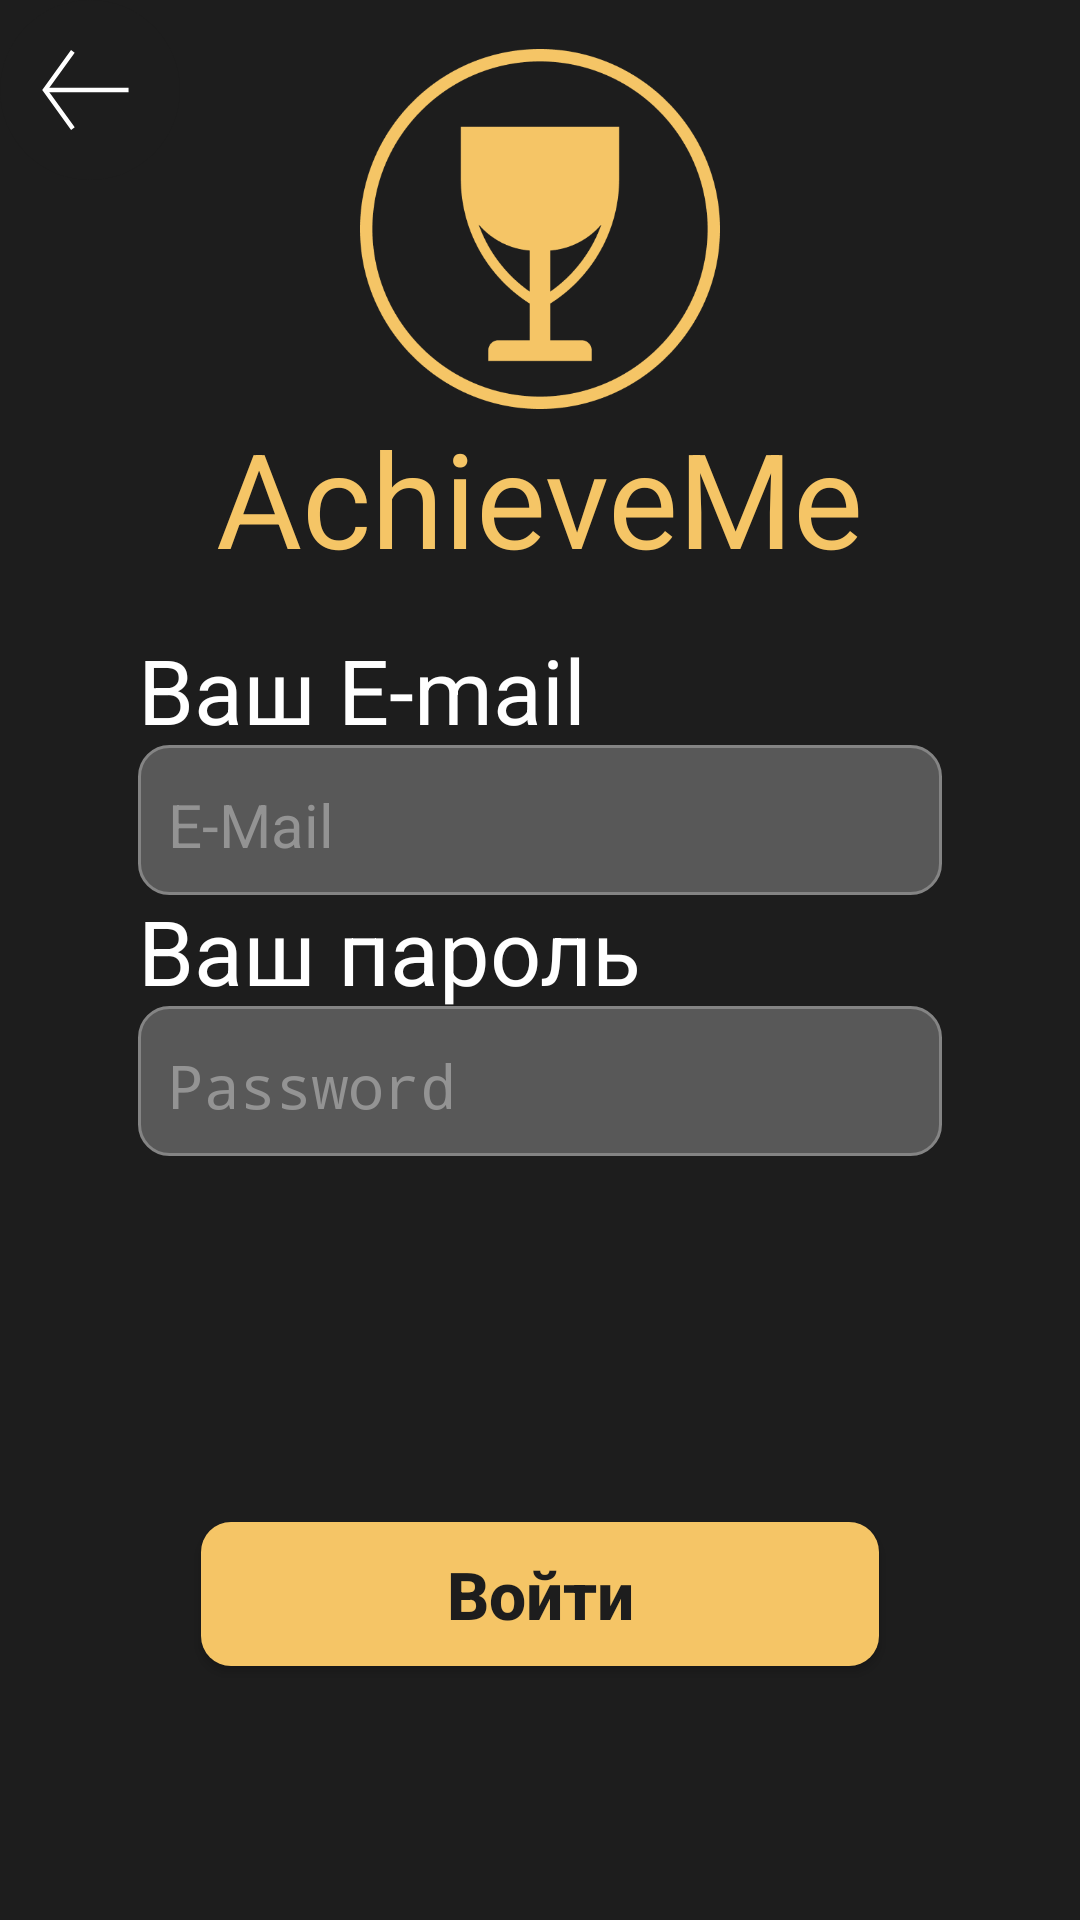

The Android layout XML behind this screen, and the referenced resources:
<!-- AndroidManifest.xml: application theme AppTheme -->
<!-- res/layout/activity_login.xml -->
<?xml version="1.0" encoding="utf-8"?>
<androidx.constraintlayout.widget.ConstraintLayout xmlns:android="http://schemas.android.com/apk/res/android"
    xmlns:app="http://schemas.android.com/apk/res-auto"
    xmlns:tools="http://schemas.android.com/tools"
    android:layout_width="match_parent"
    android:layout_height="match_parent"
    android:background="@color/Primary"
    tools:context=".LogInActivity">


        <EditText
            style="@style/editText_style"
            android:id="@+id/ActivityLogin_email_edit_text"
            app:layout_constraintTop_toTopOf="@id/ActivityLogin_guidelineTop"
            app:layout_constraintStart_toStartOf="parent"
            app:layout_constraintEnd_toEndOf="parent"
            app:layout_constraintBottom_toTopOf="@+id/ActivityLogin_password_edit_text"
            app:layout_constraintVertical_chainStyle="spread"
            android:hint="@string/email_hint"
            android:inputType="textEmailAddress" />

        <EditText
            style="@style/editText_style"
            android:id="@+id/ActivityLogin_password_edit_text"
            app:layout_constraintStart_toStartOf="parent"
            app:layout_constraintEnd_toEndOf="parent"
            app:layout_constraintTop_toBottomOf="@+id/ActivityLogin_email_edit_text"
            app:layout_constraintBottom_toBottomOf="@id/ActivityLogin_guideline"
            android:hint="@string/password_hint"
            android:inputType="textPassword" />

        <Button
            style="@style/button_style"
            android:id="@+id/ActivityLogin_login_button"
            android:layout_width="226dp"
            app:layout_constraintTop_toTopOf="@id/ActivityLogin_guideline"
            app:layout_constraintBottom_toBottomOf="parent"
            app:layout_constraintStart_toStartOf="parent"
            app:layout_constraintEnd_toEndOf="parent"
            android:textSize="22sp"
            android:text="@string/login_button_text" />

    <ImageButton
        android:id="@+id/activityLogin_backButton"
        android:layout_width="60dp"
        android:layout_height="60dp"
        android:contentDescription="TODO"
        android:onClick="backButtonClick"
        android:scaleType="centerCrop"
        android:src="@drawable/backarroybutton"
        android:visibility="visible"
        app:layout_constraintStart_toStartOf="parent"
        app:layout_constraintTop_toTopOf="parent"
        android:background="@color/Primary"/>

    <ImageView
        android:id="@+id/activityLogin_logo"
        android:layout_width="120dp"
        android:layout_height="120dp"
        app:layout_constraintTop_toTopOf="parent"
        app:layout_constraintBottom_toTopOf="@id/activityLogin_textLogo"
        app:layout_constraintStart_toStartOf="parent"
        app:layout_constraintEnd_toEndOf="parent"
        app:layout_constraintVertical_chainStyle="packed"
        android:src="@drawable/logo_kubok"
        android:contentDescription="TODO" />

    <TextView
        android:id="@+id/activityLogin_textLogo"
        style="@style/text_logo"
        android:textSize="44sp"
        android:layout_width="wrap_content"
        android:layout_height="wrap_content"
        android:text="@string/app_name"
        app:layout_constraintTop_toBottomOf="@id/activityLogin_logo"
        app:layout_constraintBottom_toTopOf="@id/ActivityLogin_guidelineTop"
        app:layout_constraintStart_toStartOf="parent"
        app:layout_constraintEnd_toEndOf="parent"/>

    <TextView
        style="@style/supportText"
        android:id="@+id/activityLogin_EmailSupportText"
        android:layout_width="wrap_content"
        android:layout_height="wrap_content"
        android:text="Ваш Е-mail"
        app:layout_constraintTop_toTopOf="@id/ActivityLogin_guidelineTop"
        app:layout_constraintBottom_toTopOf="@+id/ActivityLogin_email_edit_text"
        app:layout_constraintStart_toStartOf="@id/ActivityLogin_email_edit_text"/>
    <TextView
        android:id="@+id/activityLogin_PasswordSupportText"
        style="@style/supportText"
        android:layout_width="wrap_content"
        android:layout_height="wrap_content"
        android:text="Ваш пароль"
        app:layout_constraintTop_toBottomOf="@+id/ActivityLogin_email_edit_text"
        app:layout_constraintBottom_toTopOf="@id/ActivityLogin_password_edit_text"
        app:layout_constraintStart_toStartOf="@id/ActivityLogin_password_edit_text"/>




    <androidx.constraintlayout.widget.Guideline
        android:id="@+id/ActivityLogin_guideline"
        android:layout_width="wrap_content"
        android:layout_height="wrap_content"
        android:orientation="horizontal"
        app:layout_constraintGuide_percent="0.66" />

    <androidx.constraintlayout.widget.Guideline
        android:id="@+id/ActivityLogin_guidelineTop"
        android:layout_width="wrap_content"
        android:layout_height="wrap_content"
        android:orientation="horizontal"
        app:layout_constraintGuide_percent="0.33" />



</androidx.constraintlayout.widget.ConstraintLayout>
<!-- resources referenced by this layout -->
<resources>
  <color name="Primary">#1D1D1D</color>
  <!-- drawable backarroybutton (drawable) -->
  <vector xmlns:android="http://schemas.android.com/apk/res/android"
      android:width="40dp"
      android:height="40dp"
      android:viewportWidth="40"
      android:viewportHeight="40">
      <path
          android:fillColor="@color/Primary"
          android:pathData="M20 0A20 20 0 1 0 20 40 20 20 0 1 0 20 0z"/>
      <path
          android:strokeColor="#FFFFFFFF"
          android:strokeWidth="1"
          android:pathData="M10 20h18.57"/>
      <path
          android:strokeColor="#FFFFFFFF"
          android:strokeWidth="1"
          android:pathData="M16.2 28.57L10 20l6.19-8.57"/>
  </vector>
  <string name="app_name">AchieveMe</string>
  <string name="email_hint">E-Mail</string>
  <string name="login_button_text">Войти</string>
  <string name="password_hint">Password</string>
  <style name="button_style">
          <item name="android:paddingTop">5dp</item>
          <item name="android:paddingLeft">10dp</item>
          <item name="android:paddingRight">10dp</item>
          <item name="android:paddingBottom">5dp</item>
          <item name="android:layout_margin">7dp</item>
          <item name="android:background">@drawable/button_background</item>
          <item name="android:textColor">#1D1D1D</item>
          <item name="android:textSize">30sp</item>
          <item name="android:layout_width">wrap_content</item>
          <item name="android:layout_height">wrap_content</item>
          <item name="android:textAllCaps">false</item>
          <item name="android:textStyle">bold</item>
      </style>
  <style name="supportText">
          <item name="android:textSize">30sp</item>
          <item name="android:textColor">#FFFFFF</item>
      </style>
  <style name="text_logo">
          <item name="fontFamily">@font/nunito_semibold</item>
          <item name="android:textColor">@color/button</item>
          <item name="android:textSize">50sp</item>
      </style>
  <style name="AppTheme" parent="Theme.AppCompat.Light.NoActionBar">
          
          <item name="windowActionBar">false</item>
          <item name="windowNoTitle">true</item>
          <item name="colorPrimary">#4A4C4D</item>
          <item name="fontFamily">@font/nunito_normal</item>
  
          <item name="android:textColorPrimary">#FFFFFF</item> 
      </style>
  <!-- drawable button_background (drawable) -->
  <?xml version="1.0" encoding="utf-8"?>
  <shape xmlns:android="http://schemas.android.com/apk/res/android"
      android:shape="rectangle">
      <solid android:color="@color/button"/>
      <padding android:bottom="3dp"
          android:top="3dp"
          android:left="3dp"
          android:right="3dp"/>
      <corners android:radius="10dp"/>
  
  </shape>
  <color name="white">#FFFFFF</color>
  <color name="hintColor">#939393</color>
  <!-- drawable edittext_main (drawable) -->
  <?xml version="1.0" encoding="utf-8"?>
  <shape xmlns:android="http://schemas.android.com/apk/res/android"
      android:shape="rectangle">
      <padding
          android:left="-5dp"
          android:top="-5dp"
          android:right="-5dp"
          android:bottom="-5dp" />
      <solid android:color="@color/editTextColor"/>
      <corners android:radius="10dp" />
      <stroke
          android:width="1dp"
          android:color="#848484" />
  </shape>
  <color name="button">#F5C566</color>
  <color name="editTextColor">#585858</color>
</resources>
